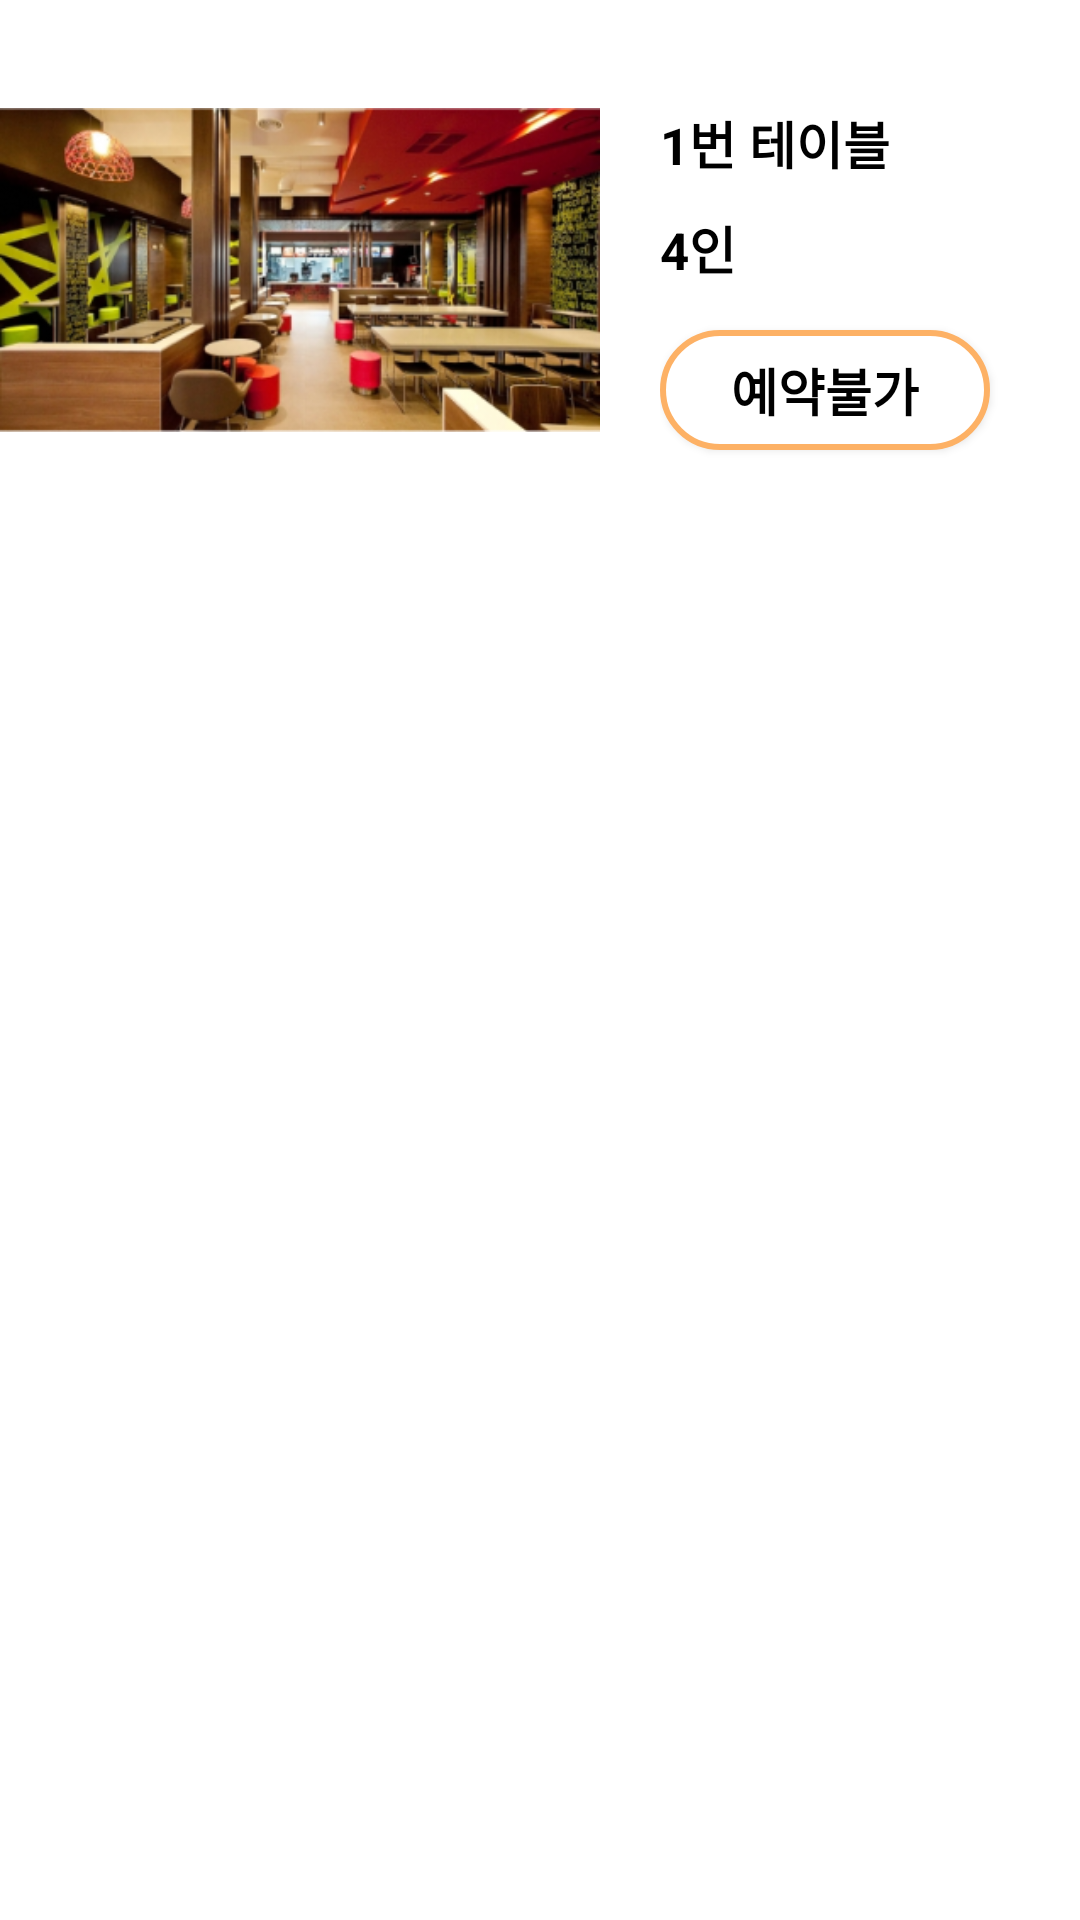

The Android layout XML behind this screen, and the referenced resources:
<!-- AndroidManifest.xml: application theme Theme.Waguwagu -->
<!-- res/layout/reserve_table.xml -->
<?xml version="1.0" encoding="utf-8"?>
<LinearLayout xmlns:android="http://schemas.android.com/apk/res/android"
    xmlns:app="http://schemas.android.com/apk/res-auto"
    android:layout_width="match_parent"
    android:layout_height="180dp">

    <ImageView
        android:id="@+id/imageView"
        android:layout_marginTop="20dp"
        android:layout_marginBottom="20dp"
        android:layout_marginRight="20dp"
        android:layout_width="200dp"
        android:layout_height="140dp"
        app:srcCompat="@drawable/seat_example" />

    <LinearLayout
        android:layout_width="match_parent"
        android:layout_height="match_parent"
        android:orientation="vertical">

        <TextView
            android:id="@+id/table_id"
            android:layout_width="wrap_content"
            android:layout_height="wrap_content"
            android:layout_marginTop="35dp"
            android:text="1번 테이블"
            android:textSize="17sp"
            android:textColor="@color/black"
            android:textStyle="bold"/>

        <TextView
            android:id="@+id/seat_num"
            android:layout_width="wrap_content"
            android:layout_height="wrap_content"
            android:layout_marginTop="10dp"
            android:layout_marginBottom="15dp"
            android:text="4인"
            android:textSize="17sp"
            android:textColor="@color/black"
            android:textStyle="bold"/>

        <android.widget.Button
            android:id="@+id/button"
            android:layout_width="110dp"
            android:layout_height="40dp"
            android:background="@drawable/component_round"
            android:text="예약불가"
            android:textSize="17sp"
            android:textStyle="bold"
            android:textColor="@color/black"
            android:gravity="center"
            android:layout_gravity="left"/>

    </LinearLayout>
</LinearLayout>
<!-- resources referenced by this layout -->
<resources>
  <color name="black">#FF000000</color>
  <!-- drawable component_round (drawable) -->
  <?xml version="1.0" encoding="utf-8"?>
  <shape xmlns:android="http://schemas.android.com/apk/res/android"
      android:padding="10dp"
      android:shape="rectangle">
  
      <stroke android:width="2dp"
          android:color="@color/orange"/>
  
      <solid android:color="@color/white"/>
      <corners
          android:topLeftRadius="20dp"
          android:topRightRadius="20dp"
          android:bottomLeftRadius="20dp"
          android:bottomRightRadius="20dp"/>
  </shape>
  <!-- drawable seat_example: png bitmap (drawable, 140300 bytes) -->
  <style name="Theme.Waguwagu" parent="Theme.MaterialComponents.DayNight.NoActionBar">
          
          <item name="colorPrimary">@color/slight_yellow</item>
          <item name="colorPrimaryVariant">@color/orange</item>
          <item name="colorOnPrimary">@color/white</item>
          
          <item name="colorSecondary">@color/orange</item>
          <item name="colorSecondaryVariant">@color/orange</item>
          <item name="colorOnSecondary">@color/black</item>
          
          <item name="android:statusBarColor" tools:targetApi="l">?attr/colorPrimaryVariant</item>
          
      </style>
  <color name="orange">#FFFDB165 </color>
  <color name="white">#FFFFFFFF</color>
  <color name="slight_yellow">#FFFFF9EF </color>
</resources>
